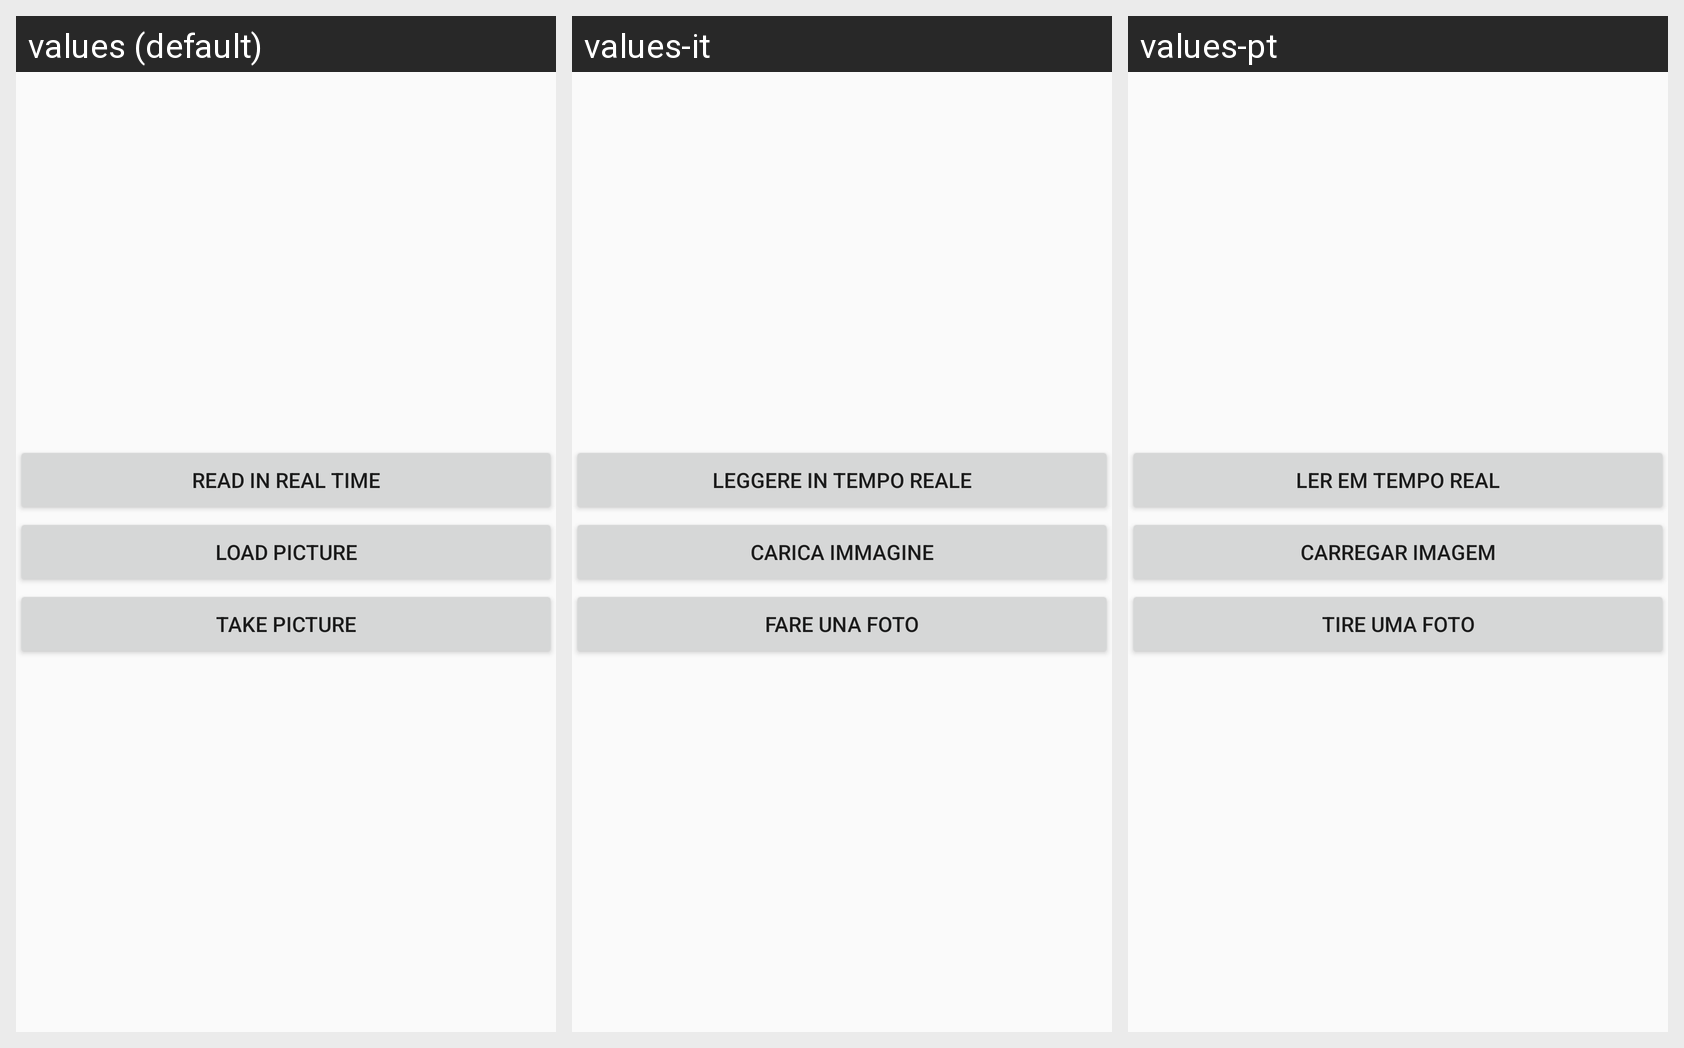

For this localized Android screen grid, give each drawn string resource with its value in every locale shown.
Android screen res/layout/activity_menu.xml rendered under 3 locales, left to right: values (default), values-it, values-pt. Device: Nexus 5 (rendered at 1080×1920; each locale shown at half size, 540×960, under a caption strip naming it); theme AppTheme.
Other locales in the repository, not shown: values-de, values-es, values-fr.
Strings drawn on this screen, with the default value and each locale's value (text and hints the layout hard-codes, and strings that could not be matched under every locale, appear in the picture but are not listed):

btn_realt
  values: Read in real time
  values-it: Leggere in tempo reale
  values-pt: Ler em tempo real

btn_loadp
  values: Load Picture
  values-it: Carica immagine
  values-pt: Carregar imagem

btn_takepic
  values: Take Picture
  values-it: Fare Una Foto
  values-pt: Tire Uma Foto
